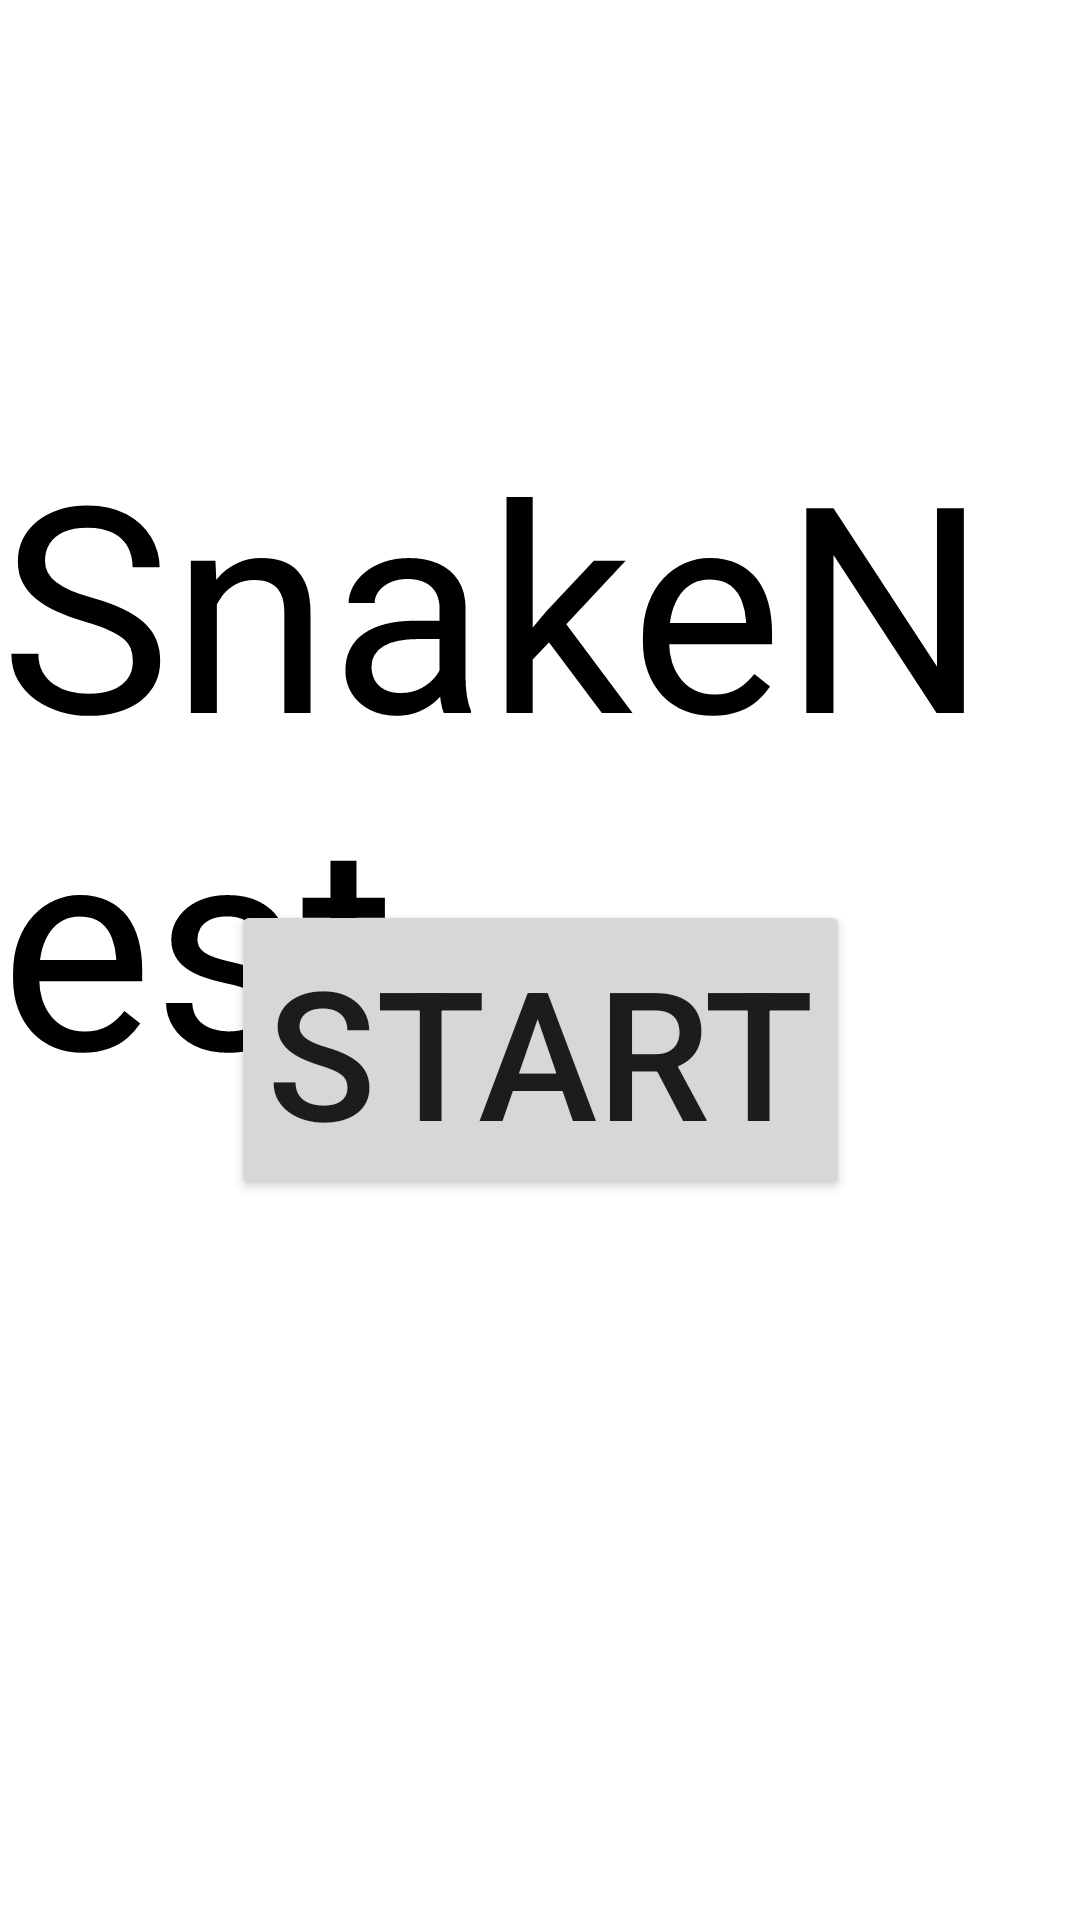

Produce the Android XML layout that renders to this screen, including the resource entries it uses.
<!-- AndroidManifest.xml: application theme Theme.SnakeNest -->
<!-- res/layout/activity_intro.xml -->
<?xml version="1.0" encoding="utf-8"?>
<androidx.constraintlayout.widget.ConstraintLayout xmlns:android="http://schemas.android.com/apk/res/android"
    xmlns:app="http://schemas.android.com/apk/res-auto"
    xmlns:tools="http://schemas.android.com/tools"
    android:layout_width="match_parent"
    android:layout_height="match_parent"
    tools:context=".Intro">

    <TextView
        android:id="@+id/textView"
        android:layout_width="wrap_content"
        android:layout_height="wrap_content"
        android:layout_marginTop="136dp"
        android:text="SnakeNest"
        android:textColor="@color/black"
        android:textSize="96sp"
        app:layout_constraintEnd_toEndOf="parent"
        app:layout_constraintHorizontal_bias="0.5"
        app:layout_constraintStart_toStartOf="parent"
        app:layout_constraintTop_toTopOf="parent" />

    <Button
        android:id="@+id/buttonStart"
        android:layout_width="wrap_content"
        android:layout_height="wrap_content"
        android:layout_marginBottom="240dp"
        android:text="Start"
        android:textSize="60sp"
        app:layout_constraintBottom_toBottomOf="parent"
        app:layout_constraintEnd_toEndOf="parent"
        app:layout_constraintHorizontal_bias="0.5"
        app:layout_constraintStart_toStartOf="parent" />
</androidx.constraintlayout.widget.ConstraintLayout>
<!-- resources referenced by this layout -->
<resources>
  <style name="Theme.SnakeNest" parent="Theme.MaterialComponents.DayNight.DarkActionBar">
          
          <item name="colorPrimary">@color/purple_500</item>
          <item name="colorPrimaryVariant">@color/purple_700</item>
          <item name="colorOnPrimary">@color/white</item>
          
          <item name="colorSecondary">@color/teal_200</item>
          <item name="colorSecondaryVariant">@color/teal_700</item>
          <item name="colorOnSecondary">@color/black</item>
          
          <item name="android:statusBarColor" tools:targetApi="21">?attr/colorPrimaryVariant</item>
          
      </style>
  <!-- not gathered from this repository: default colours our renderer supplied (Android Studio template values) -->
  <color name="purple_500">#FF6200EE</color>
  <color name="purple_700">#FF3700B3</color>
  <color name="teal_200">#FF03DAC5</color>
  <color name="teal_700">#FF018786</color>
  <color name="black">#FF000000</color>
  <color name="white">#FFFFFFFF</color>
</resources>
